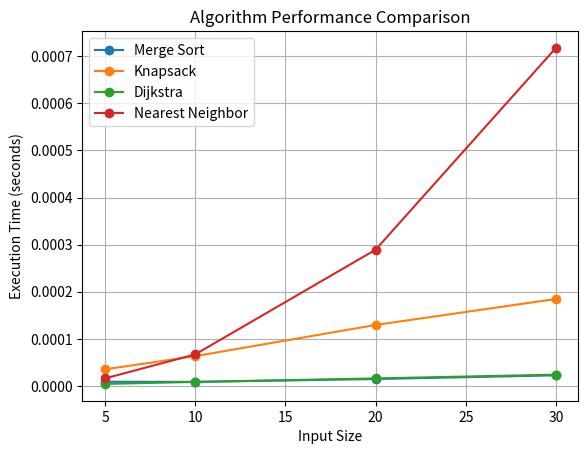

Python code for this plot:
import time
import random
import matplotlib.pyplot as plt


parcels = [
    {"id": "P1", "weight": 5, "value": 60, "deadline": 3},
    {"id": "P2", "weight": 4, "value": 50, "deadline": 1},
    {"id": "P3", "weight": 6, "value": 80, "deadline": 2},
    {"id": "P4", "weight": 3, "value": 40, "deadline": 4},
    {"id": "P5", "weight": 2, "value": 30, "deadline": 1}
]

capacity = 15

graph = {
    "W": {"A": 4, "B": 6, "C": 8},
    "A": {"W": 4, "B": 2, "D": 5},
    "B": {"W": 6, "A": 2, "C": 3},
    "C": {"W": 8, "B": 3, "D": 2},
    "D": {"A": 5, "C": 2}
}

print("Mini-Courier Planner")
print("-------------------")
print("Parcels:")

for parcel in parcels:
    print(parcel)

print("\nDelivery Network:")
for location in graph:
    print(location, ":", graph[location])

def merge_sort(parcels):
    if len(parcels) <= 1:
        return parcels

    mid = len(parcels) // 2

    left = merge_sort(parcels[:mid])
    right = merge_sort(parcels[mid:])

    return merge(left, right)


def merge(left, right):
    result = []
    i = 0
    j = 0

    while i < len(left) and j < len(right):
        if left[i]["deadline"] <= right[j]["deadline"]:
            result.append(left[i])
            i += 1
        else:
            result.append(right[j])
            j += 1

    result.extend(left[i:])
    result.extend(right[j:])

    return result

def knapsack(parcels, capacity):
    n = len(parcels)

    dp = [[0 for _ in range(capacity + 1)] for _ in range(n + 1)]

    for i in range(1, n + 1):
        weight = parcels[i - 1]["weight"]
        value = parcels[i - 1]["value"]

        for w in range(capacity + 1):
            if weight <= w:
                dp[i][w] = max(value + dp[i - 1][w - weight], dp[i - 1][w])
            else:
                dp[i][w] = dp[i - 1][w]

    selected = []
    w = capacity

    for i in range(n, 0, -1):
        if dp[i][w] != dp[i - 1][w]:
            selected.append(parcels[i - 1])
            w -= parcels[i - 1]["weight"]

    selected.reverse()

    return selected, dp[n][capacity]

import heapq


def dijkstra(graph, start):
    distances = {}

    for location in graph:
        distances[location] = float("inf")

    distances[start] = 0
    pq = [(0, start)]

    while pq:
        current_distance, current_location = heapq.heappop(pq)

        if current_distance > distances[current_location]:
            continue

        for neighbor, weight in graph[current_location].items():
            distance = current_distance + weight

            if distance < distances[neighbor]:
                distances[neighbor] = distance
                heapq.heappush(pq, (distance, neighbor))

    return distances

def nearest_neighbor(graph, start):
    all_distances = {}

    for location in graph:
        all_distances[location] = dijkstra(graph, location)

    visited = [start]
    current = start
    total_distance = 0

    while len(visited) < len(graph):
        nearest = None
        min_distance = float("inf")

        for location in graph:
            if location not in visited:
                distance = all_distances[current][location]

                if distance < min_distance:
                    min_distance = distance
                    nearest = location

        visited.append(nearest)
        total_distance += min_distance
        current = nearest

    total_distance += all_distances[current][start]
    visited.append(start)

    return visited, total_distance

print("\nVan Capacity:", capacity, "kg")

sorted_parcels = merge_sort(parcels)
selected_parcels, total_value = knapsack(parcels, capacity)

shortest_distances = dijkstra(graph, "W")

print("\nShortest Distances from Warehouse:")
for location, distance in shortest_distances.items():
    print("W to", location, "=", distance, "km")

print("\nSelected Parcels for Packing:")
total_weight = 0

for parcel in selected_parcels:
    print(parcel["id"], "Weight:", parcel["weight"], "Value:", parcel["value"])
    total_weight += parcel["weight"]

print("Total Weight:", total_weight, "kg")
print("Total Value:", total_value)

print("\nParcels Sorted by Deadline:")
for parcel in sorted_parcels:
    print(parcel["id"], "Deadline:", parcel["deadline"])

route, route_distance = nearest_neighbor(graph, "W")

print("\nDelivery Route:")
print(" -> ".join(route))
print("Total Route Distance:", route_distance, "km")

def generate_test_data(size):
    test_parcels = []

    for i in range(size):
        test_parcels.append({
            "id": "P" + str(i + 1),
            "weight": random.randint(1, 10),
            "value": random.randint(10, 100),
            "deadline": random.randint(1, size)
        })

    test_graph = {}

    for i in range(size):
        test_graph[str(i)] = {}

    for i in range(size - 1):
        weight = random.randint(1, 10)
        test_graph[str(i)][str(i + 1)] = weight
        test_graph[str(i + 1)][str(i)] = weight

    for i in range(size):
        for j in range(i + 2, size):
            if random.random() < 0.15:
                weight = random.randint(1, 10)
                test_graph[str(i)][str(j)] = weight
                test_graph[str(j)][str(i)] = weight

    return test_parcels, test_graph


def performance_test():
    sizes = [5, 10, 20, 30]

    merge_times = []
    knapsack_times = []
    dijkstra_times = []
    route_times = []

    for size in sizes:
        test_parcels, test_graph = generate_test_data(size)

        start = time.perf_counter()
        merge_sort(test_parcels)
        merge_times.append(time.perf_counter() - start)

        start = time.perf_counter()
        knapsack(test_parcels, 50)
        knapsack_times.append(time.perf_counter() - start)

        start = time.perf_counter()
        dijkstra(test_graph, "0")
        dijkstra_times.append(time.perf_counter() - start)

        start = time.perf_counter()
        nearest_neighbor(test_graph, "0")
        route_times.append(time.perf_counter() - start)

    print("\nPerformance Results")
    print("-----------------")

    for i in range(len(sizes)):
        print("\nInput Size:", sizes[i])
        print("Merge Sort:", merge_times[i], "seconds")
        print("Knapsack:", knapsack_times[i], "seconds")
        print("Dijkstra:", dijkstra_times[i], "seconds")
        print("Nearest Neighbor:", route_times[i], "seconds")

    plt.plot(sizes, merge_times, marker="o", label="Merge Sort")
    plt.plot(sizes, knapsack_times, marker="o", label="Knapsack")
    plt.plot(sizes, dijkstra_times, marker="o", label="Dijkstra")
    plt.plot(sizes, route_times, marker="o", label="Nearest Neighbor")

    plt.xlabel("Input Size")
    plt.ylabel("Execution Time (seconds)")
    plt.title("Algorithm Performance Comparison")
    plt.legend()
    plt.grid(True)
    plt.savefig("performance_chart.png")
    plt.show()


performance_test()
